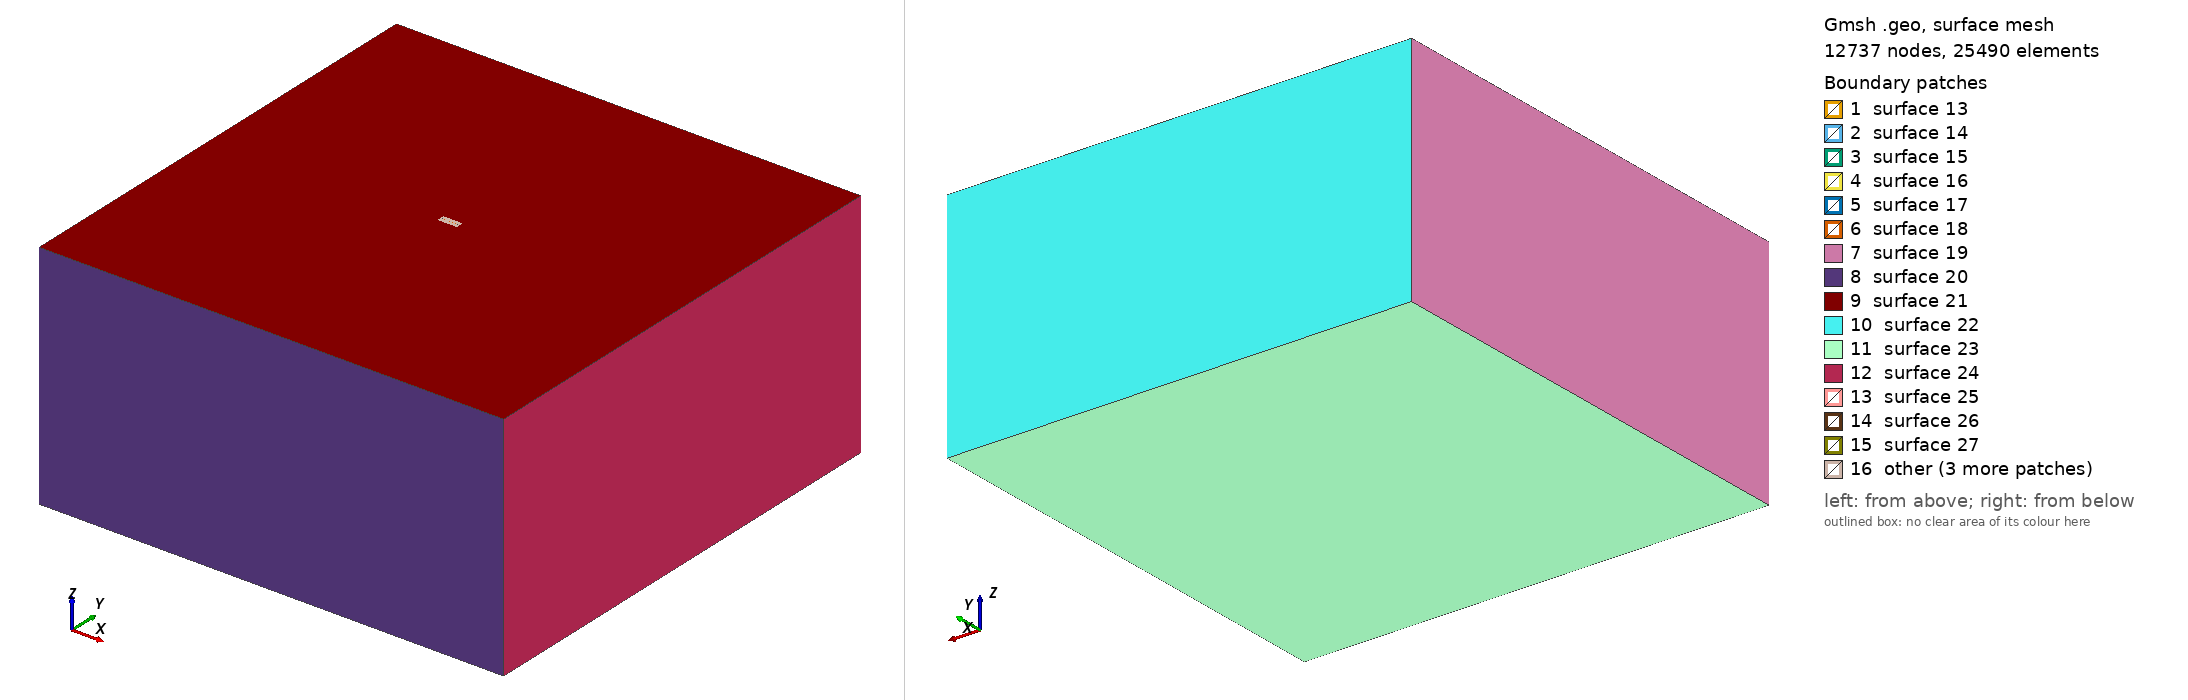

Gmsh geometry script, surface-meshed: 12737 nodes, 25490 surface elements. Boundary patches (legend numbers): 1 surface 13, 2 surface 14, 3 surface 15, 4 surface 16, 5 surface 17, 6 surface 18, 7 surface 19, 8 surface 20, 9 surface 21, 10 surface 22, 11 surface 23, 12 surface 24, 13 surface 25, 14 surface 26, 15 surface 27, 16 other. Left view from above one corner, right view from below the opposite corner. The script declares no physical surfaces, so the legend lists its geometric surfaces. The drawing asked Gmsh for element sizes between 1% and 20% of the model's largest extent; the script's own settings can give other sizes.

=== mesh_test.geo (drawn) ===
SetFactory("OpenCASCADE");

// UNIT: m

// Define mesh sizes
lc_fault = 100; // Finer mesh size inside the fault zone
lc = 5000;     // Coarser mesh size outside

// Define the big box (outer domain)
// Later the region will be block 2, and use linear elastic material
big_xmin = -120000;
big_xmax = 120000;
big_ymin = -120000;
big_ymax = 120000;
big_zmin = -120000;
big_zmax = 0;

// Define the small fault zone box
// The region will be block 3, and use continuum damage breakage material
small_xmin = -5000;
small_xmax = 5000;
small_ymin = -2000;
small_ymax = 2000;
small_zmin = -16000;
small_zmax = -0;

// Define the inner damage zone box
// The region will be block 1, and use continuum damage breakage material   
damage_xmin = -4000;
damage_xmax = 4000;
damage_ymin = -100;
damage_ymax = 100;
damage_zmin = -15000;
damage_zmax = -0;

// Create the big outer box
big_box = newv;
Box(big_box) = {big_xmin, big_ymin, big_zmin, (big_xmax-big_xmin), (big_ymax-big_ymin), (big_zmax-big_zmin)};

// Create the small fault zone box
small_box = newv;
Box(small_box) = {small_xmin, small_ymin, small_zmin, (small_xmax-small_xmin), (small_ymax-small_ymin), (small_zmax-small_zmin)};

// Create the inner damage zone box
damage_box = newv;
Box(damage_box) = {damage_xmin, damage_ymin, damage_zmin, (damage_xmax-damage_xmin), (damage_ymax-damage_ymin), (damage_zmax-damage_zmin)};

// Boolean fragment to properly embed both fault zone and damage zone inside the big box
BooleanFragments{ Volume{big_box,small_box,damage_box}; Delete; }{}

// 1. Create a Distance field from points that define the refined region
Field[1] = Distance;
Field[1].SurfacesList = {13,14,15,16,17,18};

// 2. Create a Threshold field that smoothly transitions the mesh size
Field[2] = Threshold;
Field[2].IField = 1;
Field[2].LcMin = lc_fault;
Field[2].LcMax = lc;
Field[2].DistMin = 1400;    // Adjust as needed
Field[2].DistMax = 60000;  // Adjust as needed

// Set the Threshold field as the background field
Background Field = 2;

// Assign Physical Volumes
volumes[] = Volume{:};
For i In {0:#volumes[]-1}
    Physical Volume(Sprintf("Volume_%g", i+1)) = {volumes[i]};
EndFor

// Print the number of volumes created
Printf("Number of volumes created: %g", #volumes[]);

// Mesh the geometry
// Mesh 3;

// Optional: Elevate the mesh order
// SetOrder 2;
// OptimizeMesh "HighOrder";
